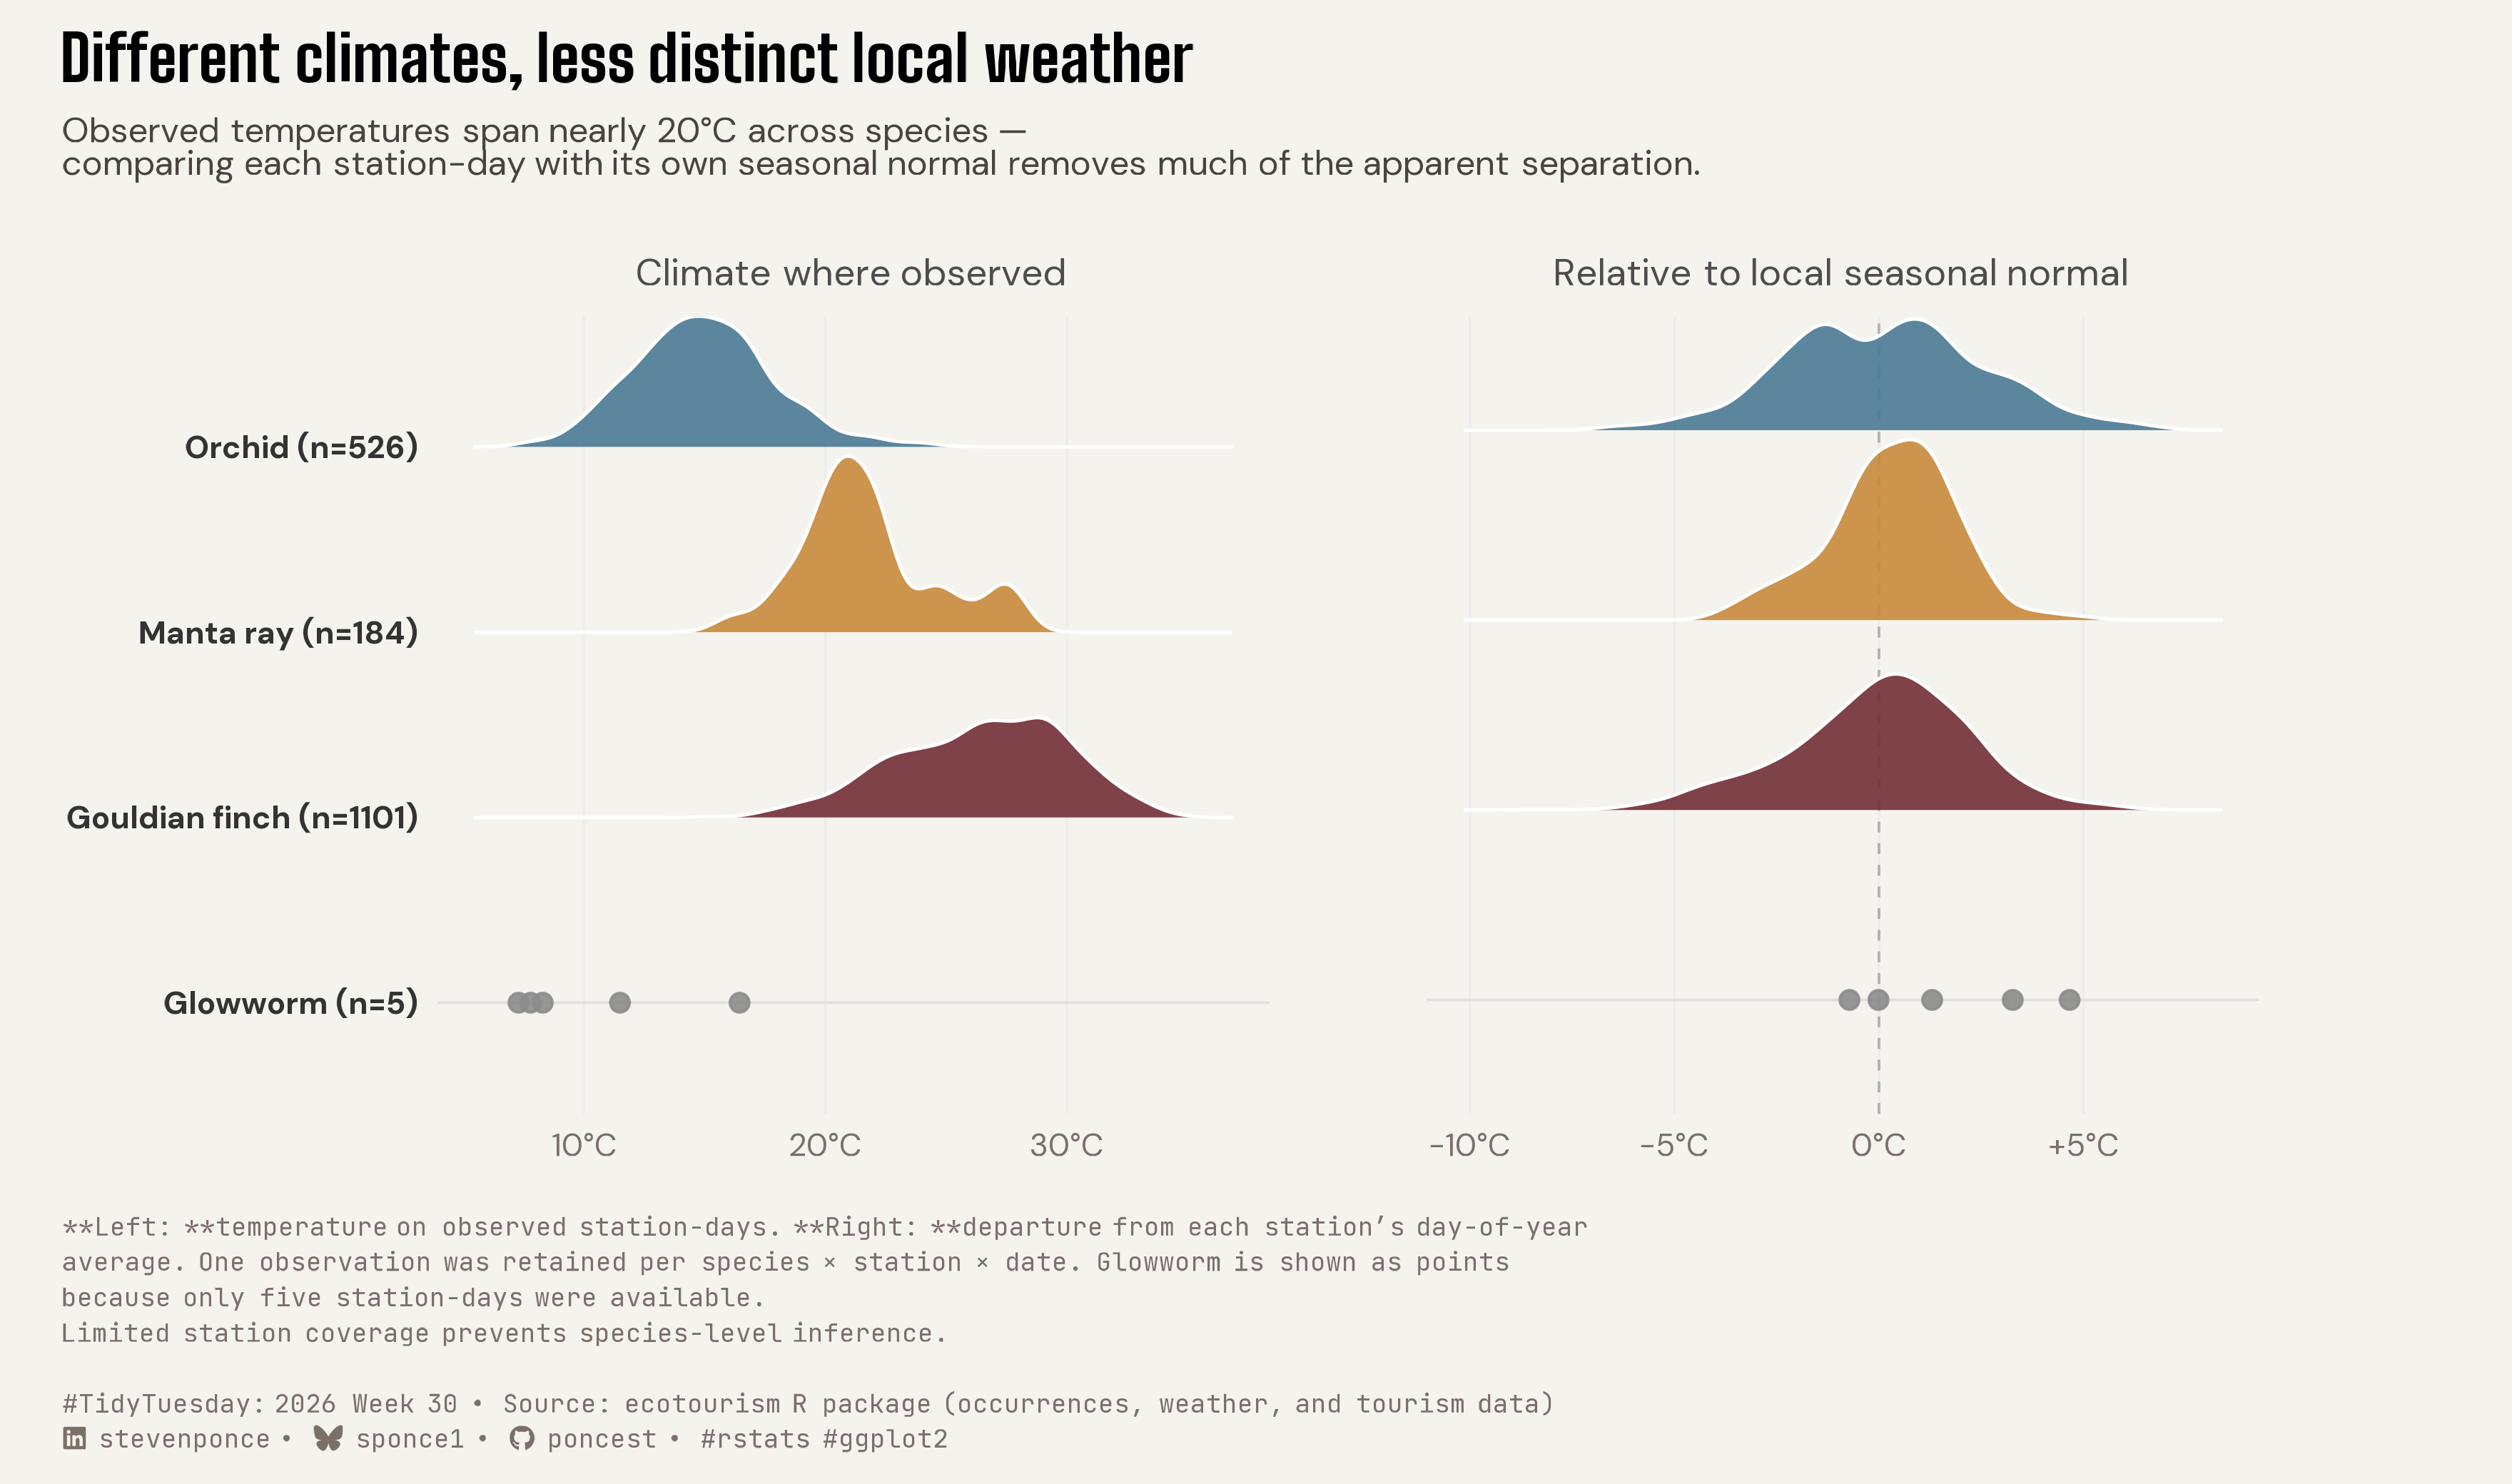

This chart was generated by the following R code:

## Challenge: #TidyTuesday 2026 week 30
## Data:      Ecotourism
## Author:    Steven Ponce
## Date:      2026-07-25

## NOTE: This script uses custom helper functions for theming and formatting.
##       See "HELPER FUNCTIONS DOCUMENTATION" section at the end for details


# 1. LOAD PACKAGES & SETUP ----
if (!require("pacman")) install.packages("pacman")
pacman::p_load(
    tidyverse, ggtext, showtext, janitor, ggrepel,      
    scales, glue, skimr, patchwork, ggridges
)

### |- figure size ----
camcorder::gg_record(
    dir    = here::here("temp_plots"),
    device = "png",
    width  = 11,
    height = 6.5,
    units  = "in",
    dpi    = 320
)

# Source utility functions
source(here::here("R/utils/fonts.R"))
source(here::here("R/utils/social_icons.R"))
source(here::here("R/themes/base_theme.R"))
source(here::here("R/utils/snap.R"))


## 2. READ IN THE DATA ----
tt <- tidytuesdayR::tt_load(2026, week = 30)
occurrences <- tt$occurrences |> clean_names()
weather     <- tt$weather     |> clean_names()
rm(tt)


## 3. EXAMINING THE DATA ----
glimpse(occurrences)
glimpse(weather)


## 4. TIDY DATA ----

## |- join, explicit suffixes ----
occ_weather <- occurrences |>
  left_join(weather, by = c("date", "ws_id"), suffix = c("_occ", "_wx"))

### |- leave-one-out day-of-year baseline ----
weather_loo <- weather |>
  left_join(
    weather |>
      summarise(
        baseline_sum = sum(temp, na.rm = TRUE),
        baseline_n = sum(!is.na(temp)),
        .by = c(ws_id, dayofyear)
      ),
    by = c("ws_id", "dayofyear")
  ) |>
  mutate(
    temp_baseline_loo = case_when(
      !is.na(temp) & baseline_n > 1 ~ (baseline_sum - temp) / (baseline_n - 1),
      TRUE ~ NA_real_
    ),
    temp_anomaly_loo = temp - temp_baseline_loo
  )

occ_weather_loo <- occ_weather |>
  left_join(
    weather_loo |> select(ws_id, date, temp_anomaly_loo),
    by = c("ws_id", "date")
  )

### |- dedup to species x station x date ----
species_station_days <- occ_weather_loo |>
  filter(!is.na(temp), !is.na(temp_anomaly_loo)) |>
  summarise(
    temp = first(temp),
    temp_anomaly = first(temp_anomaly_loo),
    .by = c(organism_name, ws_id, date)
  )

### |- species order + sample-size labels ----
species_order <- species_station_days |>
  summarise(median_temp = median(temp), n = n(), .by = organism_name) |>
  arrange(median_temp) |>
  mutate(label = glue::glue("{organism_name} (n={n})"))

### |- attach ordered species label ----
species_station_days <- species_station_days |>
  left_join(species_order |> select(organism_name, label), by = "organism_name") |>
  mutate(label = factor(label, levels = species_order$label))

### |- split ridgeline species vs. sparse-observation species ----
glowworm_label <- species_order$label[species_order$organism_name == "Glowworm"]

ridge_data <- species_station_days |> filter(organism_name != "Glowworm")
sparse_data <- species_station_days |> filter(organism_name == "Glowworm")


## 5. VISUALIZATION ----

### |- plot aesthetics ----
clrs <- get_theme_colors(
    palette = list(
        col_glowworm = "gray55",
        col_orchid   = "#4A7A96",
        col_manta    = "#C98A3C",
        col_gouldian = "#722F37"
    )
)

## literal hex values here instead of extracting from clrs.
species_palette <- c("gray55", "#4A7A96", "#C98A3C", "#722F37")[
    seq_along(levels(species_station_days$label))
]
names(species_palette) <- levels(species_station_days$label)

### |- fonts ----
setup_fonts()
fonts <- get_font_families()

### |- titles and caption ----
title_text    <- "Different climates, less distinct local weather"

subtitle_text <- paste0(
    "Observed temperatures span nearly 20\u00b0C across species \u2014<br>",
    "comparing each station-day with its own seasonal normal removes much of the apparent separation."
)

### |- footnote + social caption ----
footnote_line1 <- str_wrap(
    "**Left: **temperature on observed station-days. **Right: **departure from each station's day-of-year average. One observation was retained per species \u00d7 station \u00d7 date. Glowworm is shown as points because only five station-days were available.",
    width = 100) |> str_replace_all("\n", "<br>")

footnote_line2 <- "Limited station coverage prevents species-level inference."

footnote_text <- paste0(footnote_line1, "<br>", footnote_line2)

social_caption <- create_social_caption(
    tt_year = 2026,
    tt_week = 30,
    source_text = "ecotourism R package (occurrences, weather, and tourism data)"
)

caption_text <- paste0(footnote_text, "<br><br>", social_caption)

### |- plot theme ----
base_theme <- create_base_theme(clrs)

weekly_theme <- extend_weekly_theme(
  base_theme,
  theme(
    plot.title = element_markdown(face = "bold", family = fonts$title_1, size = 24, lineheight = 1.15),
    plot.subtitle = element_markdown(family = fonts$text, size = 11, margin = margin(b = 14), ineheight = 1.1, color = "#4A4340"),
    plot.caption = element_markdown(family = fonts$caption, size = 6, hjust = 0, color = "#7A7068", lineheight = 1.4),
    plot.margin = margin(t = 10, r = 40, b = 10, l = 10),
    panel.grid.major.y = element_blank(),
    panel.grid.major.x = element_line(color = "gray92", linewidth = 0.3),
    panel.grid.minor = element_blank(),
    axis.ticks = element_blank(),
    axis.text.x = element_text(size = 10)
  )
)

theme_set(weekly_theme)

### |- panel A: climate where observed ----
p_raw <- ggplot(species_station_days, aes(y = label)) +
  annotate("segment",
    x = -Inf, xend = Inf, y = glowworm_label, yend = glowworm_label,
    color = "gray88", linewidth = 0.4
  ) +
  geom_density_ridges(
    data = ridge_data, aes(x = temp, fill = label),
    color = "white", alpha = 0.9, scale = 0.95
  ) +
  geom_point(
    data = sparse_data, aes(x = temp, color = label),
    size = 2.4, alpha = 0.9
  ) +
  scale_fill_manual(values = species_palette, guide = "none") +
  scale_color_manual(values = species_palette, guide = "none") +
  scale_x_continuous(labels = label_number(suffix = "\u00b0C")) +
  labs(title = "Climate where observed", x = NULL, y = NULL) +
  theme(
    plot.title.position = "panel",
    plot.title = element_markdown(
      family = fonts$text, size = 12, color = "gray30",
      hjust = 0.5, face = "plain"
    ),
    axis.text.y = element_text(family = fonts$text, face = "bold", size = 10, color = "gray20")
  )

### |- panel B: relative to local seasonal normal ----
p_anomaly <- ggplot(species_station_days, aes(y = label)) +
  annotate("segment",
    x = -Inf, xend = Inf, y = glowworm_label, yend = glowworm_label,
    color = "gray88", linewidth = 0.4
  ) +
  geom_vline(xintercept = 0, color = "gray50", linewidth = 0.4, linetype = "dashed", alpha = 0.55) +
  geom_density_ridges(
    data = ridge_data, aes(x = temp_anomaly, fill = label),
    color = "white", alpha = 0.9, scale = 0.95
  ) +
  geom_point(
    data = sparse_data, aes(x = temp_anomaly, color = label),
    size = 2.4, alpha = 0.9
  ) +
  scale_fill_manual(values = species_palette, guide = "none") +
  scale_color_manual(values = species_palette, guide = "none") +
  scale_x_continuous(labels = label_number(suffix = "\u00b0C", style_positive = "plus")) +
  labs(title = "Relative to local seasonal normal", x = NULL, y = NULL) +
  theme(
    plot.title.position = "panel",
    plot.title = element_markdown(
      family = fonts$text, size = 12, color = "gray30",
      hjust = 0.5, face = "plain"
    ),
    axis.text.y = element_blank()
  )

### |- combine ----
p <- (p_raw | p_anomaly) +
  plot_annotation(
    title = title_text,
    subtitle = subtitle_text,
    caption = caption_text
  )

### |- preview ----
snap(p)


# 6. HELPER FUNCTIONS DOCUMENTATION ----

## ============================================================================ ##
##                     CUSTOM HELPER FUNCTIONS                                  ##
## ============================================================================ ##
#
# This analysis uses custom helper functions for consistent theming, fonts,
# and formatting across all my #TidyTuesday projects. The core analysis logic
# (data tidying and visualization) uses only standard tidyverse packages.
#
# -----------------------------------------------------------------------------
# FUNCTIONS USED IN THIS SCRIPT:
# -----------------------------------------------------------------------------
#
# 📂 R/utils/fonts.R
#    • setup_fonts()       - Initialize Google Fonts with showtext
#    • get_font_families() - Return standardized font family names
#
# 📂 R/utils/social_icons.R
#    • create_social_caption() - Generate formatted caption with social handles
#                                and #TidyTuesday attribution
#
# 📂 R/themes/base_theme.R
#    • create_base_theme()   - Create consistent base ggplot2 theme
#    • extend_weekly_theme() - Add weekly-specific theme customizations
#    • get_theme_colors()    - Get color palettes for highlight/text
#
# -----------------------------------------------------------------------------
# WHY CUSTOM FUNCTIONS?
# -----------------------------------------------------------------------------
# These utilities eliminate repetitive code and ensure visual consistency
# across 50+ weekly visualizations. Instead of copy-pasting 30+ lines of
# theme() code each week, I use create_base_theme() and extend as needed.
#
# -----------------------------------------------------------------------------
# VIEW SOURCE CODE:
# -----------------------------------------------------------------------------
# All helper functions are open source on GitHub:
# 🔗 https://github.com/poncest/tidytuesday/tree/main/R
#
# Main files:
#   • R/utils/fonts.R         - Font setup and management
#   • R/utils/social_icons.R  - Caption generation with icons
#   • R/themes/base_theme.R   - Reusable ggplot2 themes
#
# -----------------------------------------------------------------------------
# REPRODUCIBILITY:
# -----------------------------------------------------------------------------
# To run this script:
#
# Option 1 - Use the helper functions (recommended):
#   1. Clone the repo: https://github.com/poncest/tidytuesday/
#   2. Make sure the R/ directory structure is maintained
#   3. Run the script as-is
#
# Option 2 - Replace with standard code:
#   1. Replace setup_fonts() with your own font setup
#   2. Replace get_theme_colors() with manual color definitions
#   3. Replace create_base_theme() with theme_minimal() + theme()
#   4. Replace create_social_caption() with manual caption text
#
## ============================================================================ ##


# 7. SESSION INFO ----
sessioninfo::session_info(include_base = TRUE)

# ─ Session info ───────────────────────────────────────────────────────────────────────────────────────
# setting  value
# version  R version 4.6.1 (2026-06-24)
# os       macOS Tahoe 26.5.2
# system   aarch64, darwin23
# ui       RStudio
# language (EN)
# collate  en_US.UTF-8
# ctype    en_US.UTF-8
# tz       America/New_York
# date     2026-07-25
# rstudio  2026.07.1+147 Pacific Dogwood (desktop)
# pandoc   NA
# quarto   1.9.38 @ /usr/local/bin/quarto
# 
# ─ Packages ───────────────────────────────────────────────────────────────────────────────────────────
# ! package      * version  date (UTC) lib source
# base         * 4.6.1    2026-06-25 [?] local
# base64enc      0.1-6    2026-02-02 [1] CRAN (R 4.6.0)
# bit            4.6.0    2025-03-06 [1] CRAN (R 4.6.0)
# bit64          4.8.2    2026-05-19 [1] CRAN (R 4.6.0)
# camcorder      0.1.0    2022-10-03 [1] CRAN (R 4.6.0)
# cli            3.6.6    2026-04-09 [1] CRAN (R 4.6.0)
# commonmark     2.0.0    2025-07-07 [1] CRAN (R 4.6.0)
# P compiler       4.6.1    2026-06-25 [1] local
# crayon         1.5.3    2024-06-20 [1] CRAN (R 4.6.0)
# curl           7.1.0    2026-04-22 [1] CRAN (R 4.6.0)
# P datasets     * 4.6.1    2026-06-25 [1] local
# digest         0.6.39   2025-11-19 [1] CRAN (R 4.6.0)
# dplyr        * 1.2.1    2026-04-03 [1] CRAN (R 4.6.0)
# evaluate       1.0.5    2025-08-27 [1] CRAN (R 4.6.0)
# farver         2.1.2    2024-05-13 [1] CRAN (R 4.6.0)
# fastmap        1.2.0    2024-05-15 [1] CRAN (R 4.6.0)
# forcats      * 1.0.1    2025-09-25 [1] CRAN (R 4.6.0)
# generics       0.1.4    2025-05-09 [1] CRAN (R 4.6.0)
# ggplot2      * 4.0.3    2026-04-22 [1] CRAN (R 4.6.0)
# ggrepel      * 0.9.8    2026-03-17 [1] CRAN (R 4.6.0)
# ggridges     * 0.5.7    2025-08-27 [1] CRAN (R 4.6.0)
# ggtext       * 0.1.2    2022-09-16 [1] CRAN (R 4.6.0)
# gh             1.6.1    2026-07-20 [1] CRAN (R 4.6.1)
# gifski         1.32.0-2 2025-03-18 [1] CRAN (R 4.6.0)
# gitcreds       0.1.2    2022-09-08 [1] CRAN (R 4.6.0)
# glue         * 1.8.1    2026-04-17 [1] CRAN (R 4.6.0)
# P graphics     * 4.6.1    2026-06-25 [1] local
# P grDevices    * 4.6.1    2026-06-25 [1] local
# P grid           4.6.1    2026-06-25 [1] local
# gridtext       0.1.6    2026-02-19 [1] CRAN (R 4.6.0)
# gtable         0.3.6    2024-10-25 [1] CRAN (R 4.6.0)
# here         * 1.0.2    2025-09-15 [1] CRAN (R 4.6.0)
# hms            1.1.4    2025-10-17 [1] CRAN (R 4.6.0)
# htmltools      0.5.9    2025-12-04 [1] CRAN (R 4.6.0)
# httr2          1.3.0    2026-07-13 [1] CRAN (R 4.6.1)
# janitor      * 2.2.1    2024-12-22 [1] CRAN (R 4.6.0)
# jsonlite       2.0.0    2025-03-27 [1] CRAN (R 4.6.0)
# knitr          1.51     2025-12-20 [1] CRAN (R 4.6.0)
# labeling       0.4.3    2023-08-29 [1] CRAN (R 4.6.0)
# lifecycle      1.0.5    2026-01-08 [1] CRAN (R 4.6.0)
# litedown       0.10     2026-07-11 [1] CRAN (R 4.6.1)
# lubridate    * 1.9.5    2026-02-04 [1] CRAN (R 4.6.0)
# magick         2.9.1    2026-02-28 [1] CRAN (R 4.6.0)
# magrittr       2.0.5    2026-04-04 [1] CRAN (R 4.6.0)
# markdown       2.0      2025-03-23 [1] CRAN (R 4.6.0)
# P methods      * 4.6.1    2026-06-25 [1] local
# otel           0.2.0    2025-08-29 [1] CRAN (R 4.6.0)
# pacman       * 0.5.1    2019-03-11 [1] CRAN (R 4.6.0)
# P parallel       4.6.1    2026-06-25 [1] local
# patchwork    * 1.3.2    2025-08-25 [1] CRAN (R 4.6.0)
# pillar         1.11.1   2025-09-17 [1] CRAN (R 4.6.0)
# pkgconfig      2.0.3    2019-09-22 [1] CRAN (R 4.6.0)
# purrr        * 1.2.2    2026-04-10 [1] CRAN (R 4.6.0)
# R.cache        0.17.0   2025-05-02 [1] CRAN (R 4.6.0)
# R.methodsS3    1.8.2    2022-06-13 [1] CRAN (R 4.6.0)
# R.oo           1.27.1   2025-05-02 [1] CRAN (R 4.6.0)
# R.utils        2.13.0   2025-02-24 [1] CRAN (R 4.6.0)
# R6             2.6.1    2025-02-15 [1] CRAN (R 4.6.0)
# ragg           1.5.2    2026-03-23 [1] CRAN (R 4.6.0)
# RColorBrewer   1.1-3    2022-04-03 [1] CRAN (R 4.6.0)
# Rcpp           1.1.2    2026-07-05 [1] CRAN (R 4.6.1)
# readr        * 2.2.0    2026-02-19 [1] CRAN (R 4.6.0)
# repr           1.1.7    2024-03-22 [1] CRAN (R 4.6.0)
# rlang          1.3.0    2026-07-05 [1] CRAN (R 4.6.1)
# rprojroot      2.1.1    2025-08-26 [1] CRAN (R 4.6.0)
# rstudioapi     0.19.0   2026-06-11 [1] CRAN (R 4.6.0)
# rsvg           2.7.0    2025-09-08 [1] CRAN (R 4.6.0)
# S7             0.2.2    2026-04-22 [1] CRAN (R 4.6.0)
# scales       * 1.4.0    2025-04-24 [1] CRAN (R 4.6.0)
# sessioninfo    1.2.4    2026-06-04 [1] CRAN (R 4.6.0)
# showtext     * 0.9-8    2026-03-21 [1] CRAN (R 4.6.0)
# showtextdb   * 3.0      2020-06-04 [1] CRAN (R 4.6.0)
# skimr        * 2.2.2    2026-01-10 [1] CRAN (R 4.6.0)
# snakecase      0.11.1   2023-08-27 [1] CRAN (R 4.6.0)
# P stats        * 4.6.1    2026-06-25 [1] local
# stringi        1.8.7    2025-03-27 [1] CRAN (R 4.6.0)
# stringr      * 1.6.0    2025-11-04 [1] CRAN (R 4.6.0)
# styler         1.11.0   2025-10-13 [1] CRAN (R 4.6.0)
# svglite        2.2.2    2025-10-21 [1] CRAN (R 4.6.0)
# sysfonts     * 0.8.9    2024-03-02 [1] CRAN (R 4.6.0)
# systemfonts    1.3.2    2026-03-05 [1] CRAN (R 4.6.0)
# textshaping    1.0.5    2026-03-06 [1] CRAN (R 4.6.0)
# tibble       * 3.3.1    2026-01-11 [1] CRAN (R 4.6.0)
# tidyr        * 1.3.2    2025-12-19 [1] CRAN (R 4.6.0)
# tidyselect     1.2.1    2024-03-11 [1] CRAN (R 4.6.0)
# tidytuesdayR   1.3.2    2026-04-12 [1] CRAN (R 4.6.0)
# tidyverse    * 2.0.0    2023-02-22 [1] CRAN (R 4.6.0)
# timechange     0.4.0    2026-01-29 [1] CRAN (R 4.6.0)
# P tools          4.6.1    2026-06-25 [1] local
# tzdb           0.5.0    2025-03-15 [1] CRAN (R 4.6.0)
# P utils        * 4.6.1    2026-06-25 [1] local
# vctrs          0.7.3    2026-04-11 [1] CRAN (R 4.6.0)
# vroom          1.7.1    2026-03-31 [1] CRAN (R 4.6.0)
# withr          3.0.3    2026-06-19 [1] CRAN (R 4.6.0)
# xfun           0.60     2026-07-09 [1] CRAN (R 4.6.1)
# xml2           1.6.0    2026-06-22 [1] CRAN (R 4.6.1)
# 
# [1] /Library/Frameworks/R.framework/Versions/4.6/Resources/library
# 
# * ── Packages attached to the search path.
# P ── Loaded and on-disk path mismatch.
# 
# ──────────────────────────────────────────────────────────────────────────────────────────────────────
